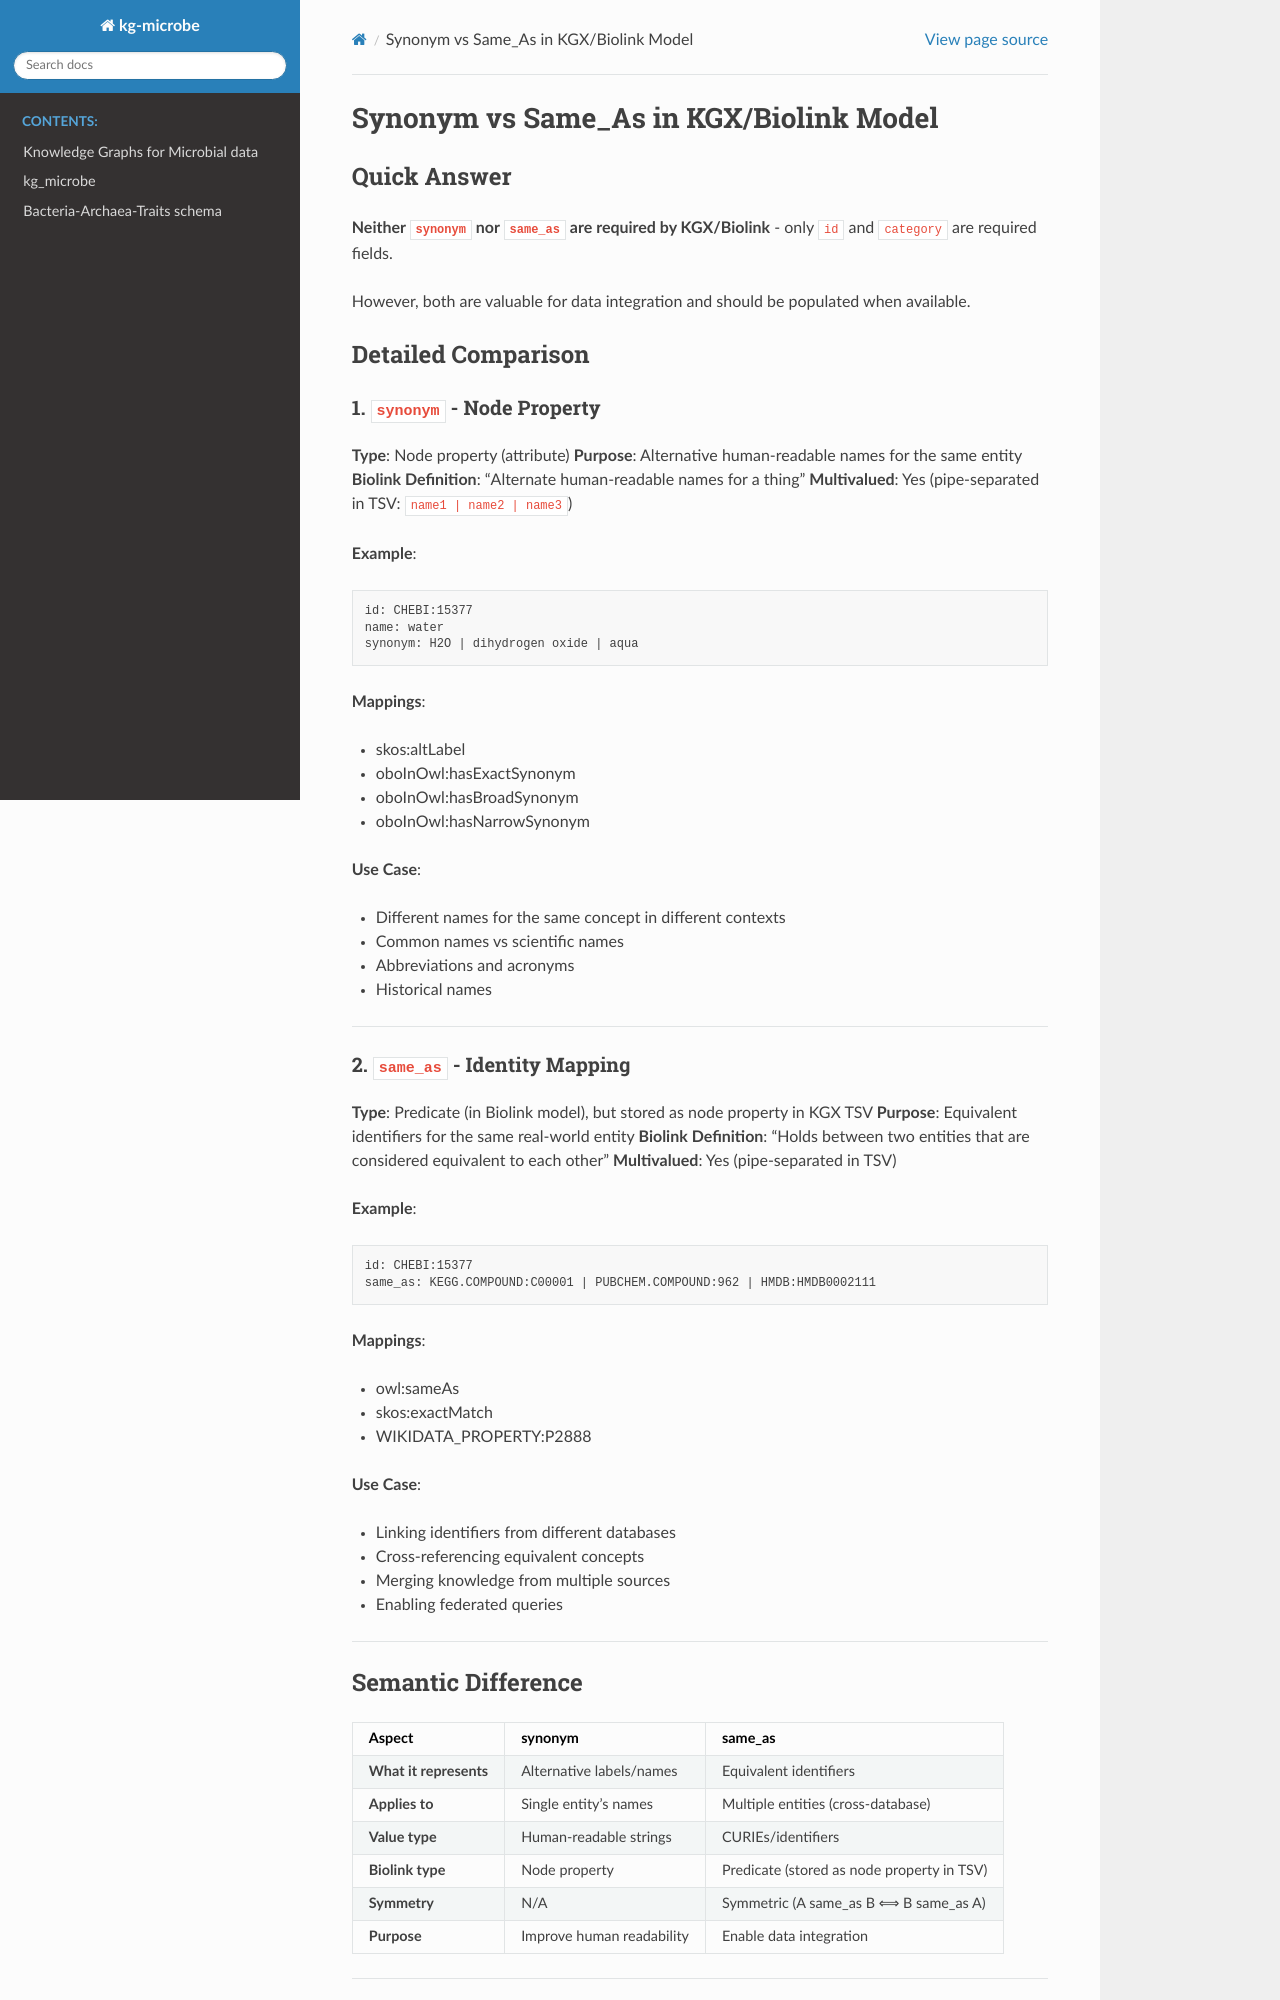

repository: Knowledge-Graph-Hub/kg-microbe · page: SYNONYM_VS_SAMEAS.html · generator: sphinx

# Synonym vs Same_As in KGX/Biolink Model

## Quick Answer

**Neither `synonym` nor `same_as` are required by KGX/Biolink** - only `id` and `category` are required fields.

However, both are valuable for data integration and should be populated when available.

## Detailed Comparison

### 1. `synonym` - Node Property

**Type**: Node property (attribute)
**Purpose**: Alternative human-readable names for the same entity
**Biolink Definition**: "Alternate human-readable names for a thing"
**Multivalued**: Yes (pipe-separated in TSV: `name1 | name2 | name3`)

**Example**:
```tsv
id: CHEBI:15377
name: water
synonym: H2O | dihydrogen oxide | aqua
```

**Mappings**:
- skos:altLabel
- oboInOwl:hasExactSynonym
- oboInOwl:hasBroadSynonym
- oboInOwl:hasNarrowSynonym

**Use Case**:
- Different names for the same concept in different contexts
- Common names vs scientific names
- Abbreviations and acronyms
- Historical names

---

### 2. `same_as` - Identity Mapping

**Type**: Predicate (in Biolink model), but stored as node property in KGX TSV
**Purpose**: Equivalent identifiers for the same real-world entity
**Biolink Definition**: "Holds between two entities that are considered equivalent to each other"
**Multivalued**: Yes (pipe-separated in TSV)

**Example**:
```tsv
id: CHEBI:15377
same_as: KEGG.COMPOUND:C00001 | PUBCHEM.COMPOUND:962 | HMDB:HMDB0002111
```

**Mappings**:
- owl:sameAs
- skos:exactMatch
- WIKIDATA_PROPERTY:P2888

**Use Case**:
- Linking identifiers from different databases
- Cross-referencing equivalent concepts
- Merging knowledge from multiple sources
- Enabling federated queries

---

## Semantic Difference

| Aspect | synonym | same_as |
|--------|---------|---------|
| **What it represents** | Alternative labels/names | Equivalent identifiers |
| **Applies to** | Single entity's names | Multiple entities (cross-database) |
| **Value type** | Human-readable strings | CURIEs/identifiers |
| **Biolink type** | Node property | Predicate (stored as node property in TSV) |
| **Symmetry** | N/A | Symmetric (A same_as B ⟺ B same_as A) |
| **Purpose** | Improve human readability | Enable data integration |

---

## KG-Microbe Usage
